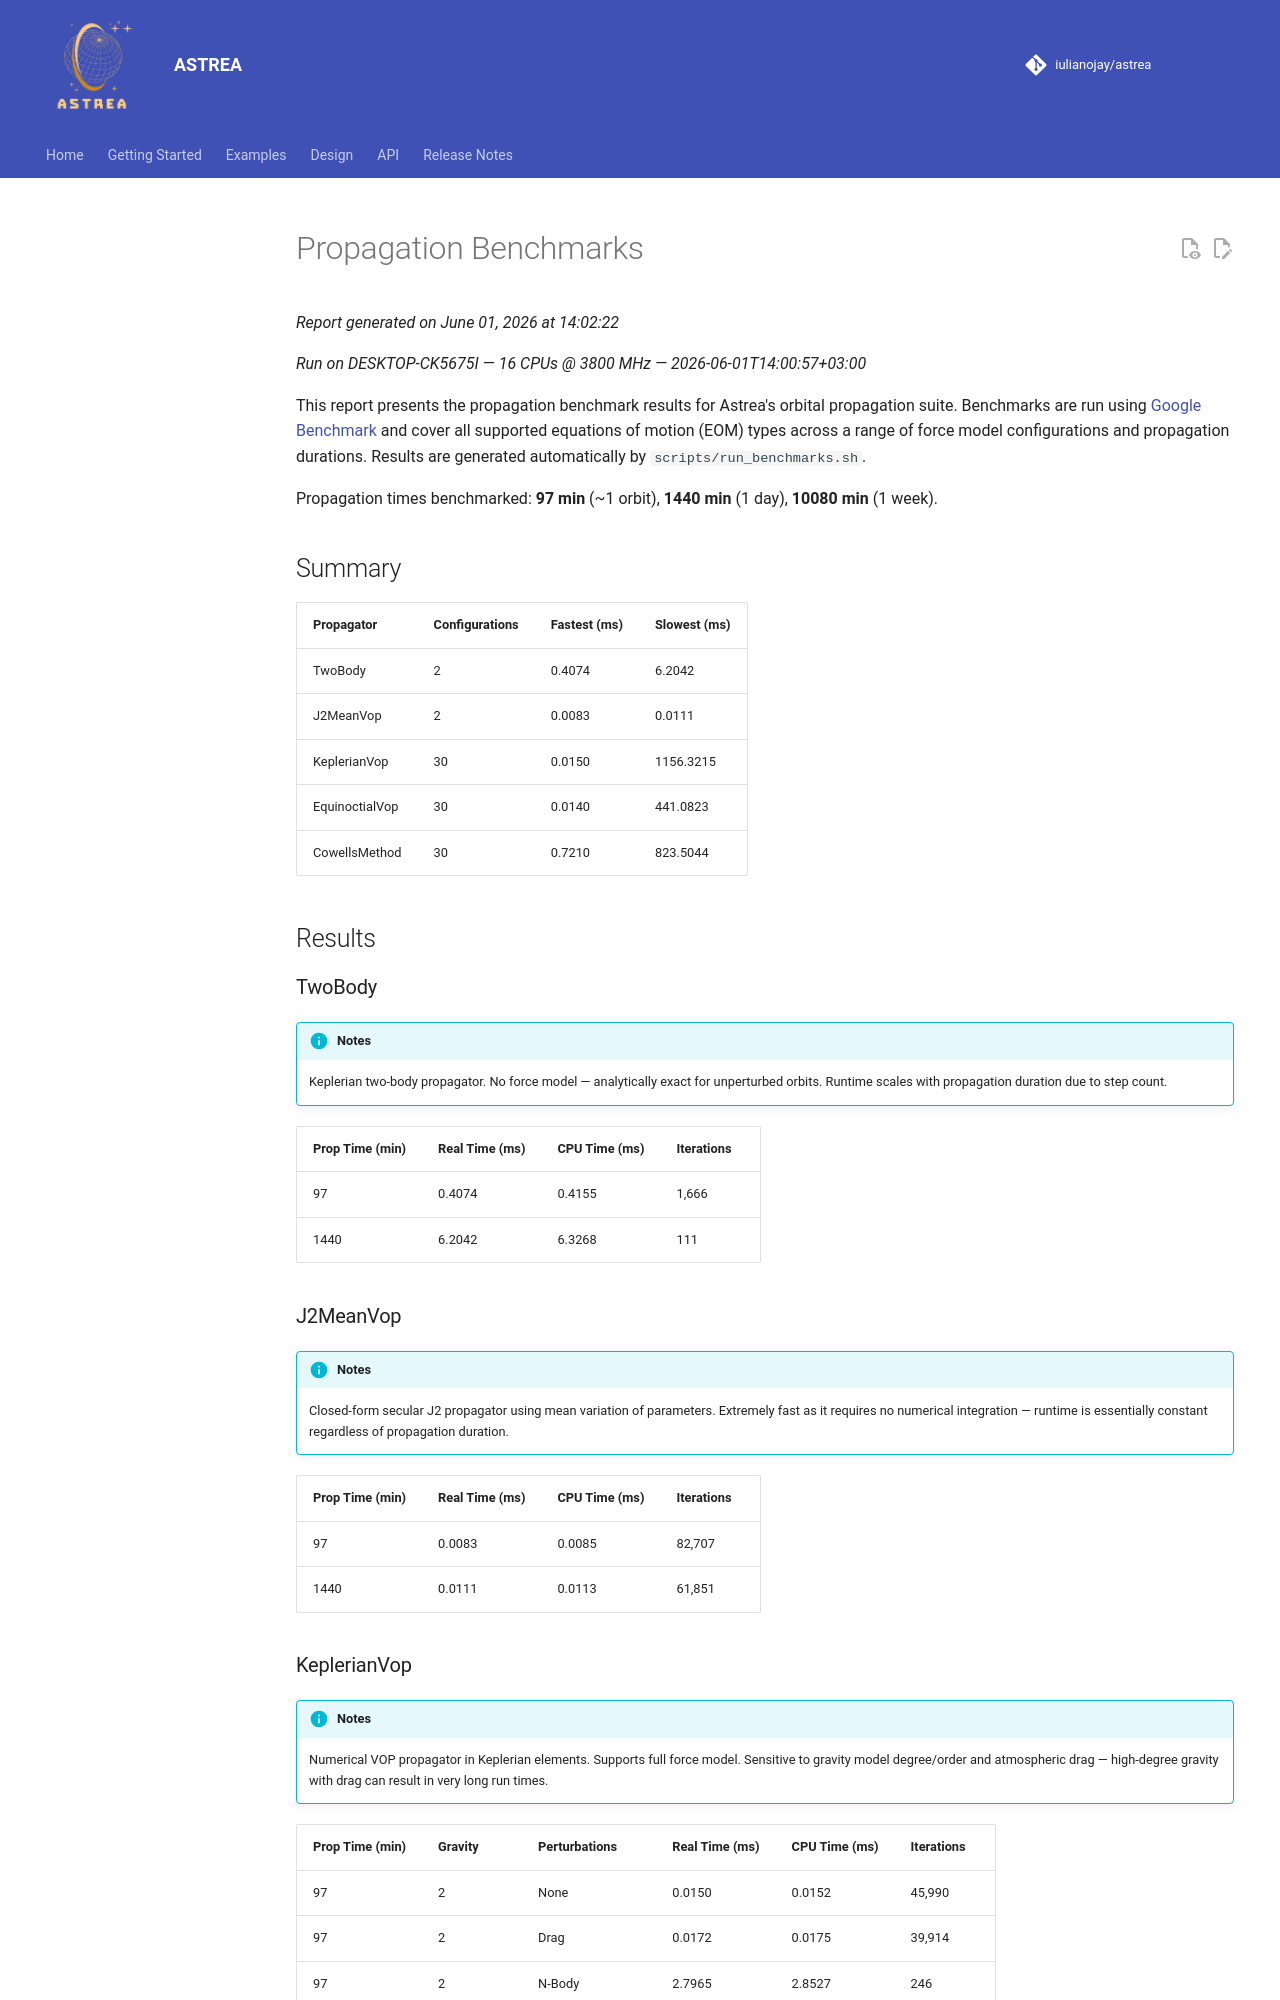

repository: iulianojay/astrea · page: design/benchmarks/propagation/index.html · generator: mkdocs

---
title: "Propagation Benchmarks"
description: "Runtime benchmarks for the Astrea propagation suite"
---

# Propagation Benchmarks

*Report generated on June 01, 2026 at 14:02:22*

*Run on **DESKTOP-CK5675I** — 16 CPUs @ 3800 MHz — 2026-06-01T14:00:57+03:00*

This report presents the propagation benchmark results for Astrea's orbital propagation suite.
Benchmarks are run using [Google Benchmark](https://github.com/google/benchmark) and cover all
supported equations of motion (EOM) types across a range of force model configurations and
propagation durations. Results are generated automatically by `scripts/run_benchmarks.sh`.

Propagation times benchmarked: **97 min** (~1 orbit), **1440 min** (1 day), **10080 min** (1 week).

## Summary

| Propagator | Configurations | Fastest (ms) | Slowest (ms) |
|---|---|---|---|
| TwoBody | 2 | 0.4074 | 6.2042 |
| J2MeanVop | 2 | 0.0083 | 0.0111 |
| KeplerianVop | 30 | 0.0150 | 1156.3215 |
| EquinoctialVop | 30 | 0.0140 | 441.0823 |
| CowellsMethod | 30 | 0.7210 | 823.5044 |

## Results

### TwoBody

!!! info "Notes"
    Keplerian two-body propagator. No force model — analytically exact for unperturbed orbits. Runtime scales with propagation duration due to step count.

| Prop Time (min) | Real Time (ms) | CPU Time (ms) | Iterations |
|---|---|---|---|
| 97 | 0.4074 | 0.4155 | 1,666 |
| 1440 | 6.2042 | 6.3268 | 111 |

### J2MeanVop

!!! info "Notes"
    Closed-form secular J2 propagator using mean variation of parameters. Extremely fast as it requires no numerical integration — runtime is essentially constant regardless of propagation duration.

| Prop Time (min) | Real Time (ms) | CPU Time (ms) | Iterations |
|---|---|---|---|
| 97 | 0.0083 | 0.0085 | 82,707 |
| 1440 | 0.0111 | 0.0113 | 61,851 |
